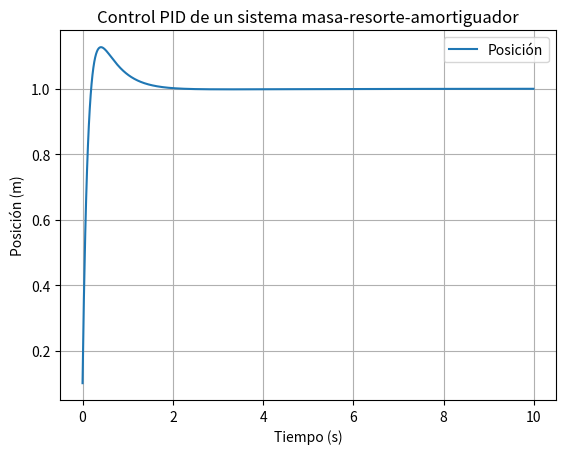

Recreate this plot in Python.
# [redacted]

import numpy as np  # Importar la biblioteca NumPy para cálculos numéricos
import matplotlib.pyplot as plt  # Importar matplotlib para visualización

class PIDController:
    def __init__(self, Kp, Ki, Kd):
        # Inicializar el controlador PID con las ganancias proporcionadas
        self.Kp = Kp  # Ganancia proporcional
        self.Ki = Ki  # Ganancia integral
        self.Kd = Kd  # Ganancia derivativa
        self.prev_error = 0  # Error anterior (para el cálculo derivativo)
        self.integral = 0  # Integral acumulada del error
    
    def control(self, setpoint, current_value, dt):
        # Calcular la salida del controlador PID
        error = setpoint - current_value  # Calcular el error
        self.integral += error * dt  # Acumular el error en el tiempo
        derivative = (error - self.prev_error) / dt  # Calcular la derivada del error
        # Calcular la salida del controlador usando la fórmula PID
        output = self.Kp * error + self.Ki * self.integral + self.Kd * derivative
        self.prev_error = error  # Actualizar el error previo para la próxima iteración
        return output  # Retornar la salida del controlador

class MassSpringDamper:
    def __init__(self, m, k, c):
        # Inicializar el sistema masa-resorte-amortiguador
        self.m = m  # Masa del sistema (kg)
        self.k = k  # Constante del resorte (N/m)
        self.c = c  # Coeficiente de amortiguación (Ns/m)
    
    def update(self, force, dt):
        # Actualizar la aceleración del sistema dado una fuerza aplicada
        a = force / self.m  # Aceleración = Fuerza / Masa
        return a  # Retornar la aceleración

# Parámetros del sistema
m = 1.0  # Masa (kg)
k = 10.0  # Constante del resorte (N/m)
c = 1.0   # Coeficiente de amortiguación (Ns/m)

# Crear objetos de controlador PID y sistema
controller = PIDController(Kp=20, Ki=5, Kd=10)  # Instancia del controlador PID con ganancias
system = MassSpringDamper(m, k, c)  # Instancia del sistema masa-resorte-amortiguador

# Parámetros de simulación
dt = 0.01  # Paso de tiempo de la simulación
total_time = 10.0  # Tiempo total de la simulación
num_steps = int(total_time / dt)  # Número total de pasos en la simulación

# Condiciones iniciales
current_position = 0.0  # Posición inicial del sistema (m)
current_velocity = 0.0  # Velocidad inicial del sistema (m/s)

# Listas para almacenar datos de la simulación
time_values = np.arange(0, total_time, dt)  # Crear un array de tiempo para la simulación
position_values = []  # Lista para almacenar las posiciones a lo largo del tiempo

# Simulación
for _ in range(num_steps):
    # Calcular la fuerza de control utilizando el controlador PID
    target_position = 1.0  # Posición deseada (setpoint)
    control_force = controller.control(target_position, current_position, dt)  # Fuerza de control calculada
    
    # Actualizar la posición y la velocidad del sistema utilizando la dinámica del sistema
    acceleration = system.update(control_force, dt)  # Obtener la aceleración del sistema
    current_velocity += acceleration * dt  # Actualizar la velocidad (v = v + a * dt)
    current_position += current_velocity * dt  # Actualizar la posición (x = x + v * dt)
    
    # Almacenar la posición actual para su visualización
    position_values.append(current_position)  # Añadir la posición actual a la lista de posiciones

# Visualizar resultados
plt.plot(time_values, position_values, label='Posición')  # Graficar la posición a lo largo del tiempo
plt.xlabel('Tiempo (s)')  # Etiqueta del eje X
plt.ylabel('Posición (m)')  # Etiqueta del eje Y
plt.title('Control PID de un sistema masa-resorte-amortiguador')  # Título del gráfico
plt.legend()  # Mostrar la leyenda
plt.grid(True)  # Mostrar la cuadrícula
plt.show()  # Mostrar el gráfico
